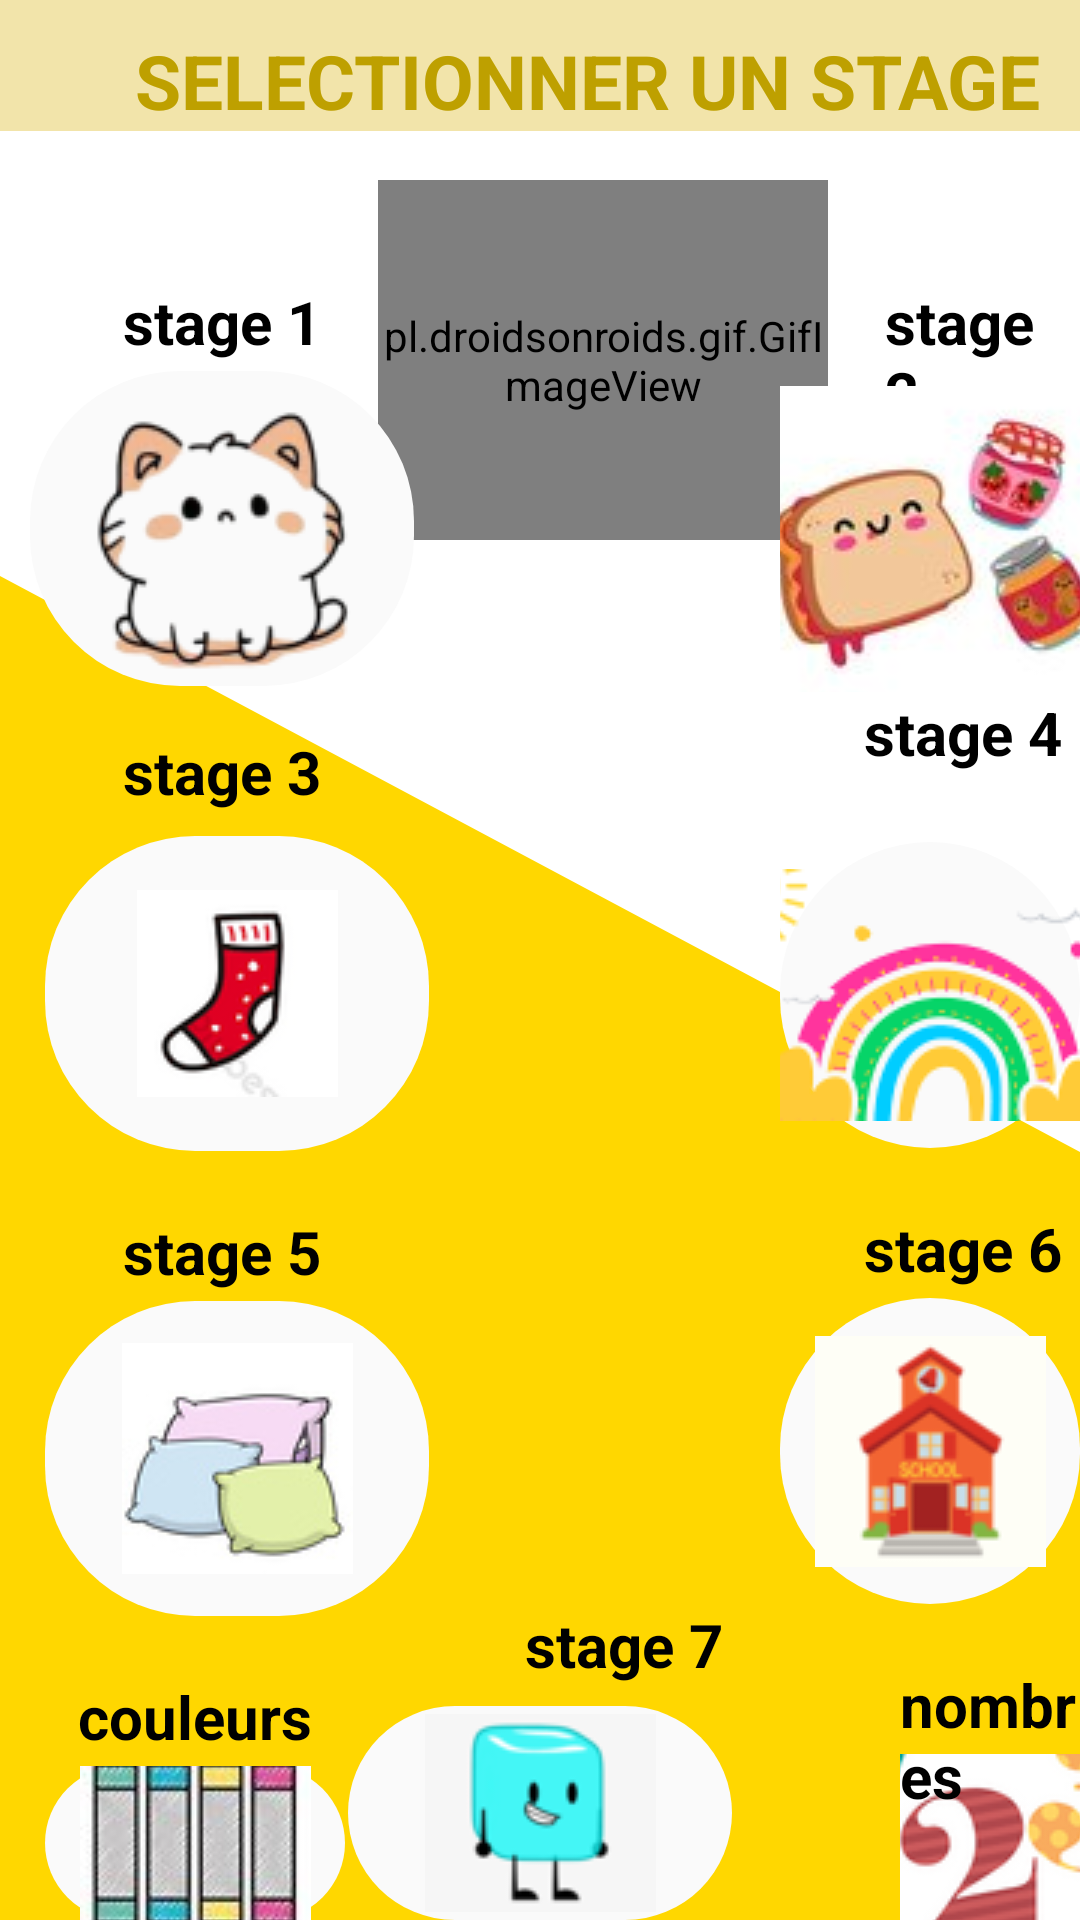

Write the Android layout XML for this screen, with the resource values it uses.
<!-- AndroidManifest.xml: application theme Theme.Bayinnah -->
<!-- res/layout/activity_home.xml -->
<?xml version="1.0" encoding="utf-8"?>
<RelativeLayout xmlns:android="http://schemas.android.com/apk/res/android"
    xmlns:app="http://schemas.android.com/apk/res-auto"
    android:layout_width="match_parent"
    android:layout_height="match_parent"
    android:background="@color/white"
    >

    <pl.droidsonroids.gif.GifImageView
        android:layout_width="150dp"
        android:layout_height="120dp"
        android:layout_marginTop="60dp"
        android:layout_marginLeft="126dp"
        android:src="@drawable/stagpic"
        />

    <RelativeLayout
        android:layout_width="match_parent"
        android:layout_height="match_parent"
        android:background="@drawable/wave__4_"
        >
        <com.google.android.material.appbar.AppBarLayout
            android:id="@+id/appBarLayout2"
            android:layout_width="match_parent"
            android:layout_height="wrap_content"
            app:layout_constraintTop_toTopOf="parent"
            app:layout_constraintStart_toStartOf="parent"
            app:layout_constraintEnd_toEndOf="parent"
            android:background="#f2e4aa"
            app:layout_constraintVertical_bias="0.0">

            <TextView
                android:id="@+id/textView3"
                android:layout_width="wrap_content"
                android:layout_height="wrap_content"
                android:text="SELECTIONNER UN STAGE"
                android:textColor="#bea000"
                android:textSize="25dp"
                android:textStyle="bold"
                android:layout_marginTop="10dp"
                android:layout_marginLeft="45dp"
                />

        </com.google.android.material.appbar.AppBarLayout>

        <TextView
            android:layout_width="100dp"
            android:layout_height="100dp"
            android:layout_marginTop="200dp"
            android:text="stage 3"
            android:layout_marginLeft="41dp"
            android:textColor="@color/black"

            android:textStyle="bold"
            android:textSize="20dp"
            android:layout_below="@+id/appBarLayout2"/>

        <ImageButton
            android:id="@+id/stage3_word"
            android:layout_width="128dp"
            android:layout_height="105dp"
            android:text="Stage 3"
            android:textSize="30dp"
            android:layout_marginTop="50dp"
            android:layout_marginLeft="15dp"
            android:layout_below="@+id/stage1_word"
            android:background="@drawable/button_rounded"
            android:backgroundTint="#fafafa"
            android:src="@drawable/rsz_sketchclothes"
            />
        <TextView
            android:layout_width="100dp"
            android:layout_height="100dp"
            android:layout_marginTop="50dp"
            android:text="stage 1"
            android:layout_marginLeft="41dp"
            android:textColor="@color/black"
            android:textStyle="bold"
            android:textSize="20dp"
            android:layout_below="@+id/appBarLayout2"/>
        <ImageButton
            android:id="@+id/stage1_word"
            android:layout_width="128dp"
            android:layout_height="105dp"
            android:background="@drawable/button_rounded"
            android:backgroundTint="#fafafa"
            android:src="@drawable/smolcatprev"
            android:text="Stage1"
            android:layout_marginTop="80dp"
            android:layout_marginLeft="10dp"
            android:layout_below="@+id/appBarLayout2"/>

        <TextView
            android:layout_width="100dp"
            android:layout_height="100dp"
            android:layout_marginTop="20dp"
            android:text="stage 5"
            android:layout_marginLeft="41dp"
            android:textColor="@color/black"

            android:textStyle="bold"
            android:textSize="20dp"
            android:layout_below="@+id/stage3_word"/>

        <ImageButton
            android:id="@+id/stage5_word"
            android:layout_width="128dp"
            android:layout_height="105dp"
            android:layout_marginTop="50dp"
            android:layout_marginLeft="15dp"
            android:background="@drawable/button_rounded"
            android:backgroundTint="#fafafa"
            android:src="@drawable/pillow"
            android:layout_below="@+id/stage3_word"
            />
        <ImageButton
            android:id="@+id/stage8_word"
            android:layout_width="100dp"
            android:layout_height="105dp"
            android:layout_marginTop="50dp"
            android:layout_marginLeft="15dp"
            android:background="@drawable/button_rounded"
            android:backgroundTint="#fafafa"
            android:src="@drawable/rsz_1download"
            android:layout_below="@+id/stage5_word"
            />
        <ImageButton
            android:id="@+id/stage9_word"
            android:layout_width="100dp"
            android:layout_height="105dp"
            android:layout_marginTop="50dp"
            android:layout_marginLeft="300dp"
            android:background="@drawable/button_rounded"
            android:backgroundTint="#fafafa"
            android:src="@drawable/rsz_nums"
            android:layout_below="@+id/stage6_word"
            />
        <TextView
            android:layout_width="100dp"
            android:layout_height="100dp"
            android:text="nombres"
            android:layout_marginLeft="300dp"
            android:layout_marginTop="20dp"
            android:textStyle="bold"
            android:textColor="@color/black"
            android:textSize="20dp"
            android:layout_below="@+id/stage6_word"/>
        <TextView
            android:layout_width="100dp"
            android:layout_height="100dp"
            android:text="stage 7"
            android:layout_marginLeft="175dp"
            android:textStyle="bold"
            android:textSize="20dp"
            android:textColor="@color/black"

            android:layout_below="@+id/stage6_word"/>
        <TextView
            android:layout_width="100dp"
            android:layout_height="100dp"
            android:text="couleurs"
            android:layout_marginLeft="26dp"
            android:layout_marginTop="20dp"
            android:textStyle="bold"
            android:textColor="@color/black"

            android:textSize="20dp"
            android:layout_below="@+id/stage5_word"/>
        <ImageButton
            android:id="@+id/stage7_word"
            android:layout_width="128dp"
            android:layout_height="105dp"
            android:background="@drawable/button_rounded"
            android:layout_marginTop="30dp"
            android:layout_below="@id/stage5_word"
            android:layout_centerHorizontal="true"
            android:layout_marginLeft="15dp"
            android:backgroundTint="#fafafa"
            android:src="@drawable/ice"
             />

        <TextView
            android:layout_width="100dp"
            android:layout_height="100dp"
            android:text="stage 6"
            android:layout_marginLeft="288dp"
            android:textStyle="bold"
            android:layout_marginTop="20dp"            android:textColor="@color/black"

            android:textSize="20dp"
            android:layout_below="@+id/stage4_word"/>

        <ImageButton
            android:id="@+id/stage6_word"
            android:layout_width="140dp"
            android:layout_height="102dp"
            android:layout_marginLeft="260dp"
            android:layout_marginTop="50dp"
            android:background="@drawable/button_rounded"
            android:backgroundTint="#fafafa"
            android:layout_below="@+id/stage4_word"
            android:src="@drawable/school"
             />


        <TextView
            android:layout_width="100dp"
            android:layout_height="100dp"
            android:text="stage 4"
            android:layout_marginLeft="288dp"
            android:textStyle="bold"
            android:textSize="20dp"
            android:layout_below="@+id/stage2_word"
            android:textColor="@color/black"
            />

        <ImageButton
            android:id="@+id/stage4_word"
            android:layout_width="128dp"
            android:layout_height="102dp"
            android:layout_below="@+id/stage2_word"
            android:layout_marginLeft="260dp"
            android:layout_marginTop="50dp"
            android:background="@drawable/button_rounded"
            android:backgroundTint="#fafafa"
            android:src="@drawable/rainbowback_preview_rev_1"/>

        <TextView
            android:layout_width="100dp"
            android:layout_height="100dp"
            android:layout_marginTop="50dp"
            android:text="stage 2"
            android:layout_marginLeft="295dp"
            android:textStyle="bold"
            android:textColor="@color/black"

            android:textSize="20dp"
            android:layout_below="@+id/appBarLayout2"/>
        <ImageButton
            android:id="@+id/stage2_word"
            android:layout_width="128dp"
            android:backgroundTint="#fafafa"
            android:layout_height="102dp"
            android:background="@drawable/button_rounded"
            android:text="Stage 2"
            android:layout_marginTop="85dp"
            android:src="@drawable/rsz_picnicjpg"
            android:layout_marginLeft="260dp"
            android:layout_below="@+id/appBarLayout2"
           />

        <com.google.android.material.button.MaterialButton
            android:layout_width="140dp"
            android:layout_height="65dp"
            android:id="@+id/home_btn2"
            android:text="Home"
            android:layout_below="@+id/stage7_word"
            android:layout_centerHorizontal="true"
            android:layout_marginStart="20dp"
            android:layout_marginEnd="20dp"
            android:layout_marginBottom="20dp"
            android:backgroundTint="#fafafa"
            android:textColor="@color/nougatdark"
            android:textSize="15dp"
            android:translationY="20dp"/>

    </RelativeLayout>
</RelativeLayout>
<!-- resources referenced by this layout -->
<resources>
  <color name="black">#FF000000</color>
  <color name="nougatdark">#a59f96</color>
  <color name="white">#FFFFFFFF</color>
  <!-- drawable button_rounded (drawable) -->
  <?xml version="1.0" encoding="utf-8"?>
  <shape xmlns:android="http://schemas.android.com/apk/res/android"
      android:shape="rectangle" >
  
      <corners android:radius="50dp" />
  
      <solid android:color="#CCCCCC" />
  
  </shape>
  <!-- drawable ice: png bitmap (drawable, 3389 bytes) -->
  <!-- drawable pillow: jpg bitmap (drawable, 3267 bytes) -->
  <!-- drawable rainbowback_preview_rev_1: png bitmap (drawable, 8103 bytes) -->
  <!-- drawable rsz_1download: jpg bitmap (drawable, 3536 bytes) -->
  <!-- drawable rsz_nums: png bitmap (drawable, 10937 bytes) -->
  <!-- drawable rsz_picnicjpg: jpg bitmap (drawable, 4055 bytes) -->
  <!-- drawable rsz_sketchclothes: png bitmap (drawable, 4633 bytes) -->
  <!-- drawable school: png bitmap (drawable, 4366 bytes) -->
  <!-- drawable smolcatprev: png bitmap (drawable, 9305 bytes) -->
  <!-- drawable wave__4_ (drawable) -->
  <vector xmlns:android="http://schemas.android.com/apk/res/android"
      android:width="1440dp"
      android:height="320dp"
      android:viewportWidth="1440"
      android:viewportHeight="320">
    <path
        android:pathData="M0,96L1440,192L1440,320L0,320Z"
        android:fillColor="#ffd700"/>
  </vector>
  <style name="Theme.Bayinnah" parent="Theme.MaterialComponents.DayNight.NoActionBar">
          
          <item name="colorPrimary">@color/purple_500</item>
          <item name="colorPrimaryVariant">@color/purple_700</item>
          <item name="colorOnPrimary">@color/white</item>
          
          <item name="colorSecondary">@color/teal_200</item>
          <item name="colorSecondaryVariant">@color/teal_700</item>
          <item name="colorOnSecondary">@color/black</item>
          
          <item name="android:statusBarColor">?attr/colorPrimaryVariant</item>
          
      </style>
  <color name="purple_500">#FF6200EE</color>
  <color name="purple_700">#e4edfa</color>
  <color name="teal_200">#FF03DAC5</color>
  <color name="teal_700">#FF018786</color>
</resources>
